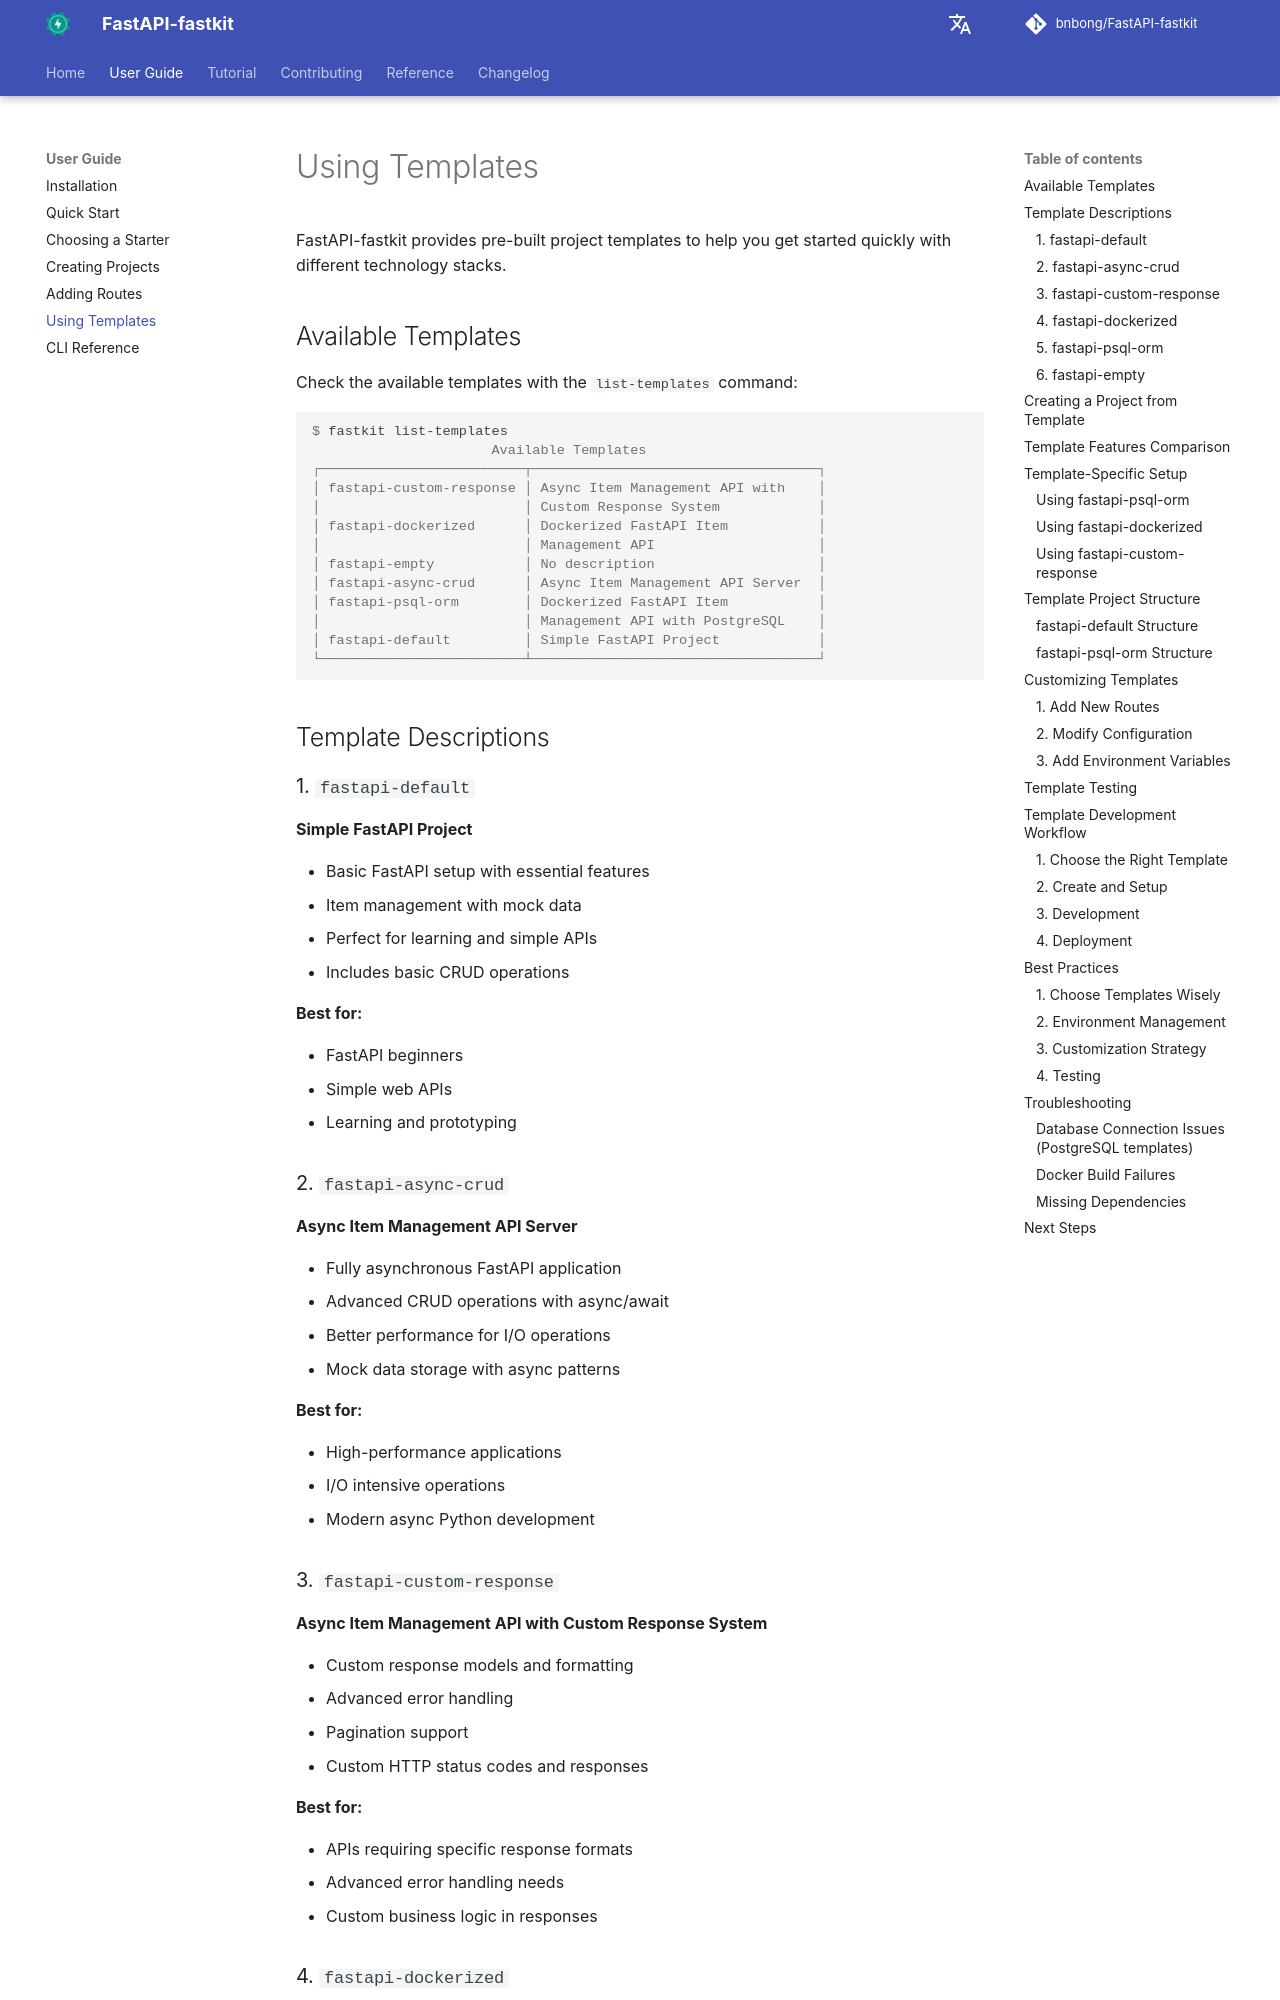

repository: bnbong/FastAPI-fastkit · page: user-guide/using-templates/index.html · generator: mkdocs

# Using Templates

FastAPI-fastkit provides pre-built project templates to help you get started quickly with different technology stacks.

## Available Templates

Check the available templates with the `list-templates` command:

<div class="termy">

```console
$ fastkit list-templates
                      Available Templates
┌─────────────────────────┬───────────────────────────────────┐
│ fastapi-custom-response │ Async Item Management API with    │
│                         │ Custom Response System            │
│ fastapi-dockerized      │ Dockerized FastAPI Item           │
│                         │ Management API                    │
│ fastapi-empty           │ No description                    │
│ fastapi-async-crud      │ Async Item Management API Server  │
│ fastapi-psql-orm        │ Dockerized FastAPI Item           │
│                         │ Management API with PostgreSQL    │
│ fastapi-default         │ Simple FastAPI Project            │
└─────────────────────────┴───────────────────────────────────┘
```

</div>

## Template Descriptions

### 1. `fastapi-default`

**Simple FastAPI Project**

- Basic FastAPI setup with essential features
- Item management with mock data
- Perfect for learning and simple APIs
- Includes basic CRUD operations

**Best for:**

- FastAPI beginners
- Simple web APIs
- Learning and prototyping

### 2. `fastapi-async-crud`

**Async Item Management API Server**

- Fully asynchronous FastAPI application
- Advanced CRUD operations with async/await
- Better performance for I/O operations
- Mock data storage with async patterns

**Best for:**

- High-performance applications
- I/O intensive operations
- Modern async Python development

### 3. `fastapi-custom-response`

**Async Item Management API with Custom Response System**

- Custom response models and formatting
- Advanced error handling
- Pagination support
- Custom HTTP status codes and responses

**Best for:**

- APIs requiring specific response formats
- Advanced error handling needs
- Custom business logic in responses
